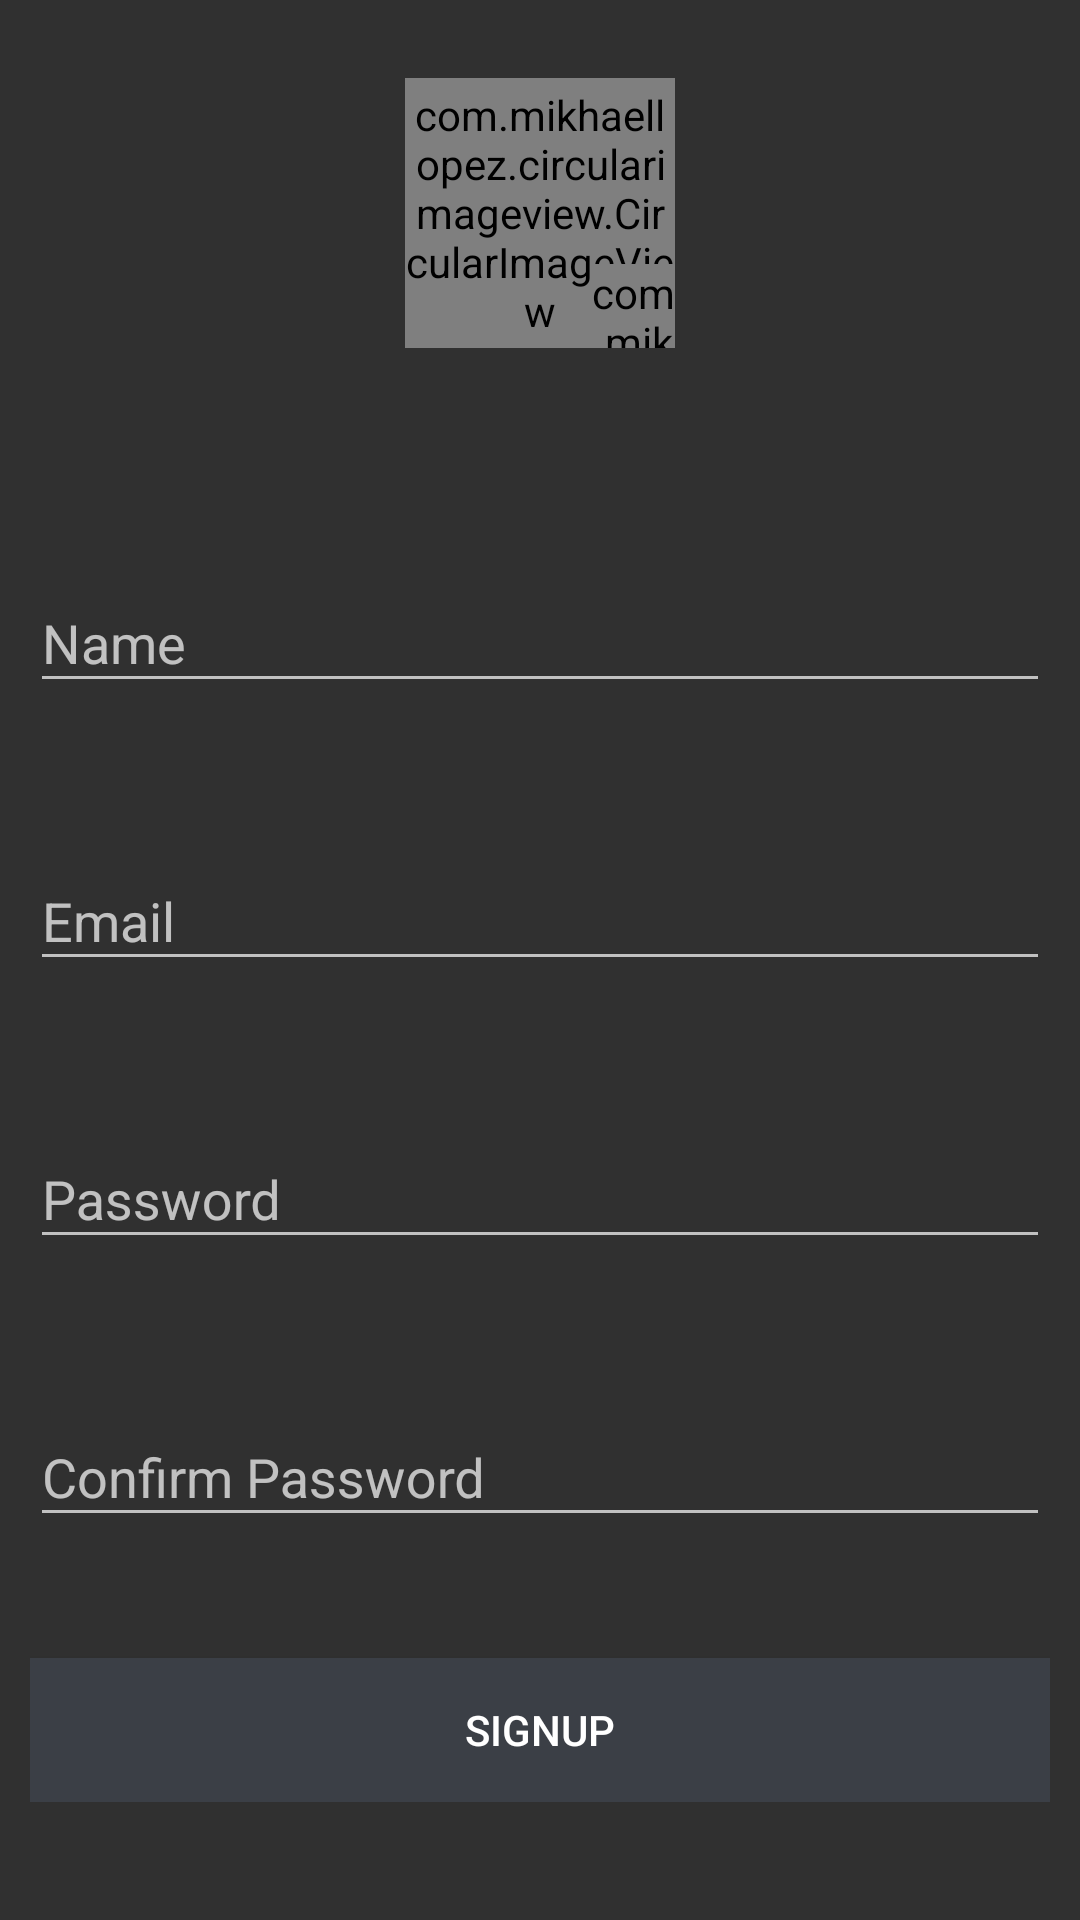

Produce the Android XML layout that renders to this screen, including the resource entries it uses.
<!-- AndroidManifest.xml: activity theme Theme.AppCompat.NoActionBar -->
<!-- res/layout/activity_signup.xml -->
<ScrollView xmlns:android="http://schemas.android.com/apk/res/android"
    xmlns:app="http://schemas.android.com/apk/res-auto"
    xmlns:tools="http://schemas.android.com/tools"
    android:layout_width="match_parent"
    android:layout_height="match_parent"
    android:orientation="vertical"
    android:padding="10dp"
    android:scrollbars="vertical"
    tools:context=".SignupActivity">

    <LinearLayout
        android:layout_width="match_parent"
        android:layout_height="match_parent"
        android:gravity="center"
        android:orientation="vertical">

        <RelativeLayout
            android:layout_width="90dp"
            android:layout_height="wrap_content"
            app:layout_constraintEnd_toEndOf="parent"
            app:layout_constraintHorizontal_bias="0.5"
            app:layout_constraintStart_toStartOf="parent"
            app:layout_constraintTop_toTopOf="parent">

            <com.mikhaellopez.circularimageview.CircularImageView
                android:id="@+id/profile_imageView"
                android:layout_width="@dimen/toolbar_profile_width"
                android:layout_height="@dimen/toolbar_profile_width"
                android:layout_marginTop="@dimen/activity_padding"
                android:layout_marginBottom="@dimen/activity_padding"
                android:scaleType="centerInside"
                android:src="@drawable/ic_user"
                app:civ_border_color="@android:color/white"
                app:civ_border_width="2dp" />

            <com.mikhaellopez.circularimageview.CircularImageView
                android:id="@+id/img_plus"
                android:layout_width="@dimen/ic_plus_width"
                android:layout_height="@dimen/ic_plus_width"
                android:layout_alignBottom="@id/profile_imageView"
                android:layout_alignParentRight="true"
                android:src="@drawable/ic_plus"
                app:civ_shadow="true"
                app:civ_shadow_radius="1" />

        </RelativeLayout>


            <com.google.android.material.textfield.TextInputLayout
                android:id="@+id/signUpNameInL"
                android:layout_width="match_parent"
                android:layout_height="wrap_content"
                android:layout_marginTop="50dp"
                android:layout_marginBottom="20dp"
                app:errorEnabled="true">

                <com.google.android.material.textfield.TextInputEditText
                    android:id="@+id/signUpNameEt"

                    android:layout_width="match_parent"
                    android:layout_height="wrap_content"
                    android:hint="@string/name"
                    android:inputType="textPersonName"
                    android:maxLines="1" />
            </com.google.android.material.textfield.TextInputLayout>

            <com.google.android.material.textfield.TextInputLayout
                android:id="@+id/signUpEmailInL"
                android:layout_width="match_parent"
                android:layout_height="wrap_content"
                android:layout_marginBottom="20dp"
                app:errorEnabled="true">

                <com.google.android.material.textfield.TextInputEditText
                    android:id="@+id/signUpEmailEt"
                    android:layout_width="match_parent"
                    android:layout_height="wrap_content"
                    android:hint="@string/email"
                    android:inputType="textEmailAddress"
                    android:maxLines="1" />
            </com.google.android.material.textfield.TextInputLayout>
            <com.google.android.material.textfield.TextInputLayout
                android:id="@+id/passwordSignUplInL"
                android:layout_width="match_parent"
                android:layout_height="wrap_content"
                android:layout_marginBottom="20dp"
                app:errorEnabled="true">

                <com.google.android.material.textfield.TextInputEditText
                    android:id="@+id/passwordSignUpEt"
                    android:layout_width="match_parent"
                    android:layout_height="wrap_content"
                    android:hint="@string/password"
                    android:inputType="textPassword"
                    android:maxLines="1" />
            </com.google.android.material.textfield.TextInputLayout>
            <com.google.android.material.textfield.TextInputLayout
                android:id="@+id/confirmPasswordInL"
                android:layout_width="match_parent"
                android:layout_height="wrap_content"
                android:layout_marginBottom="20dp"
                app:errorEnabled="true">

                <com.google.android.material.textfield.TextInputEditText
                    android:id="@+id/confirmPasswordEt"
                    android:layout_width="match_parent"
                    android:layout_height="wrap_content"
                    android:hint="@string/confirm_password"
                    android:inputType="textPassword"
                    android:maxLines="1" />
            </com.google.android.material.textfield.TextInputLayout>


        <Button
            android:id="@+id/signUpBt"
            android:layout_width="match_parent"
            android:layout_height="wrap_content"
            android:background="@color/colorPrimary"
            android:text="@string/signup"
            android:textColor="@color/white" />




    </LinearLayout>
</ScrollView>
<!-- resources referenced by this layout -->
<resources>
  <color name="colorPrimary">#3b3f46</color>
  <color name="white">#FFF</color>
  <dimen name="activity_padding">16dp</dimen>
  <dimen name="ic_plus_width">28dp</dimen>
  <dimen name="toolbar_profile_width">90dp</dimen>
  <string name="confirm_password">Confirm Password</string>
  <string name="email">Email</string>
  <string name="name">Name</string>
  <string name="password">Password</string>
  <string name="signup">Signup</string>
</resources>
